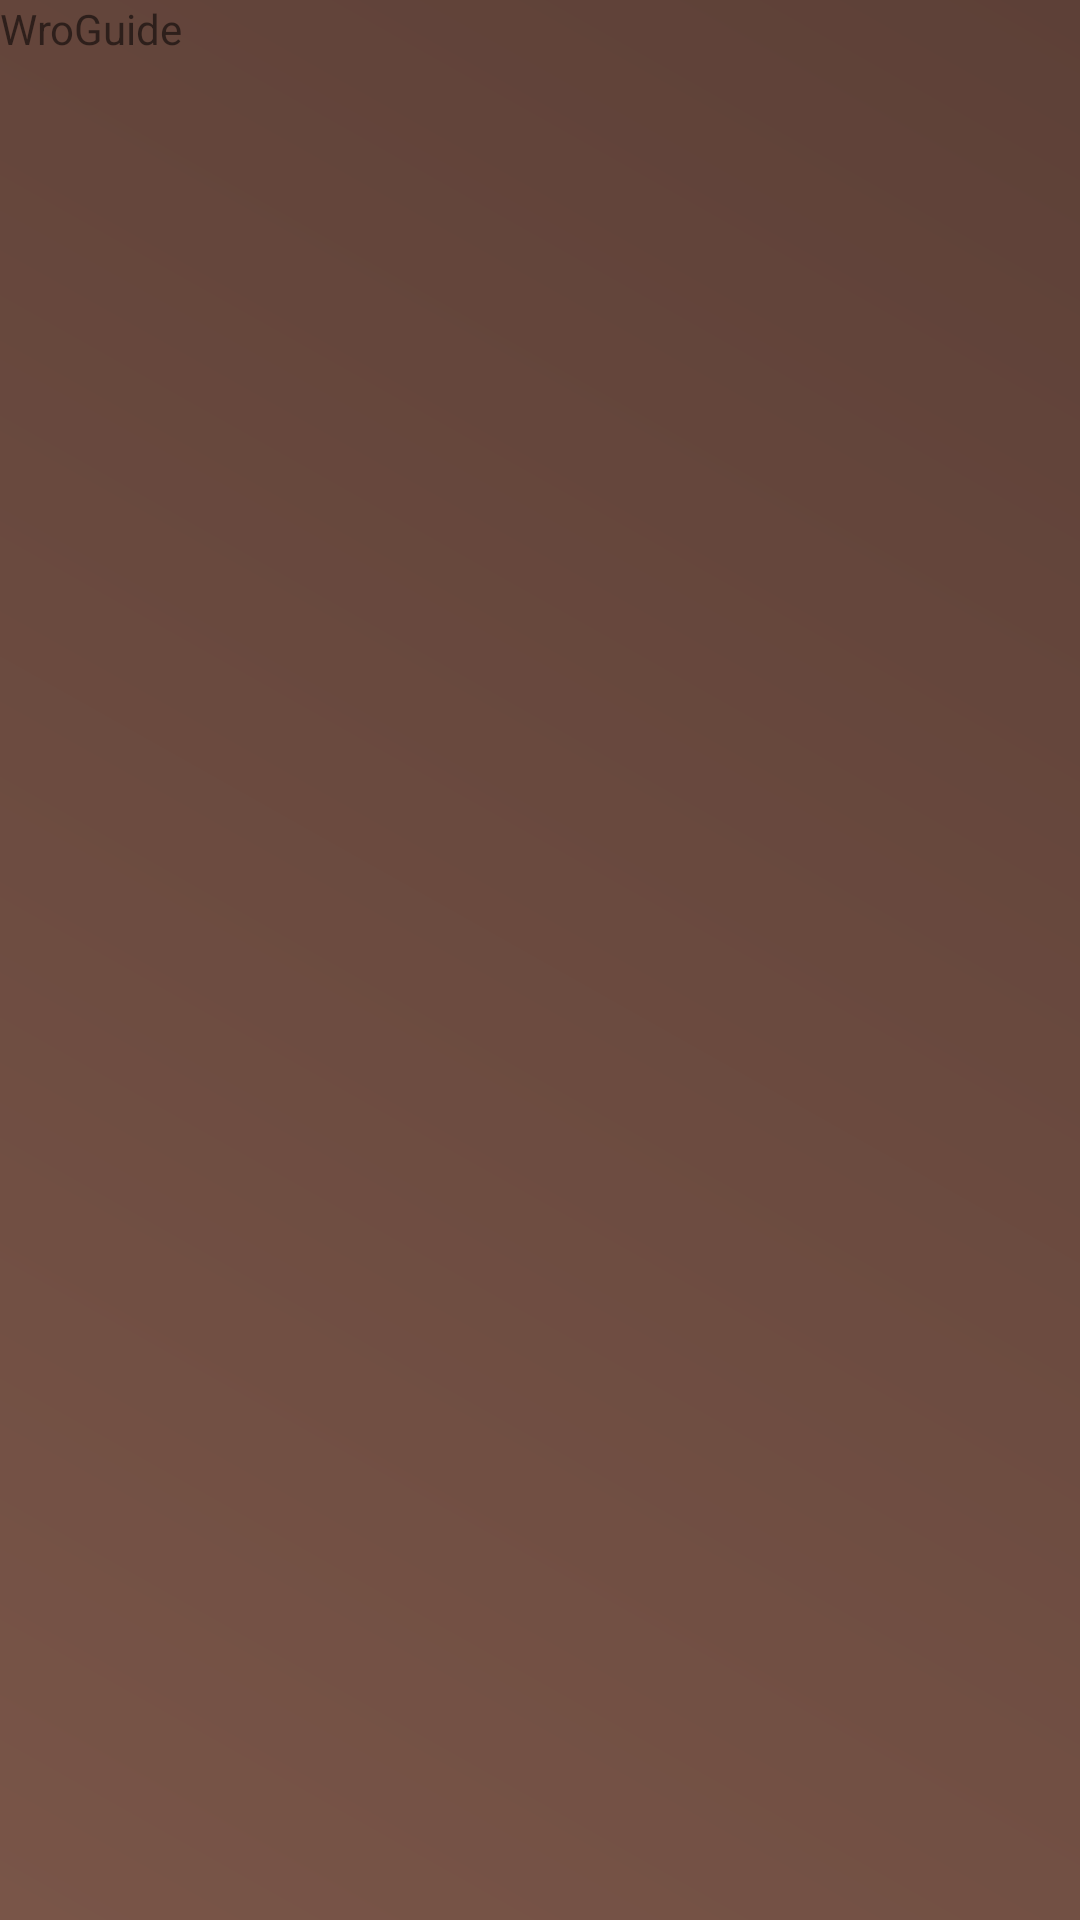

Android layout source for this screen:
<!-- AndroidManifest.xml: application theme Theme.AppCompat.Light.NoActionBar -->
<!-- res/layout/splash_screen.xml -->
<?xml version="1.0" encoding="utf-8"?>
<LinearLayout xmlns:android="http://schemas.android.com/apk/res/android"
    android:orientation="vertical"
    android:background="@drawable/gradient_splash_screen"
    android:layout_width="match_parent"
    android:layout_height="match_parent">

    <TextView
        android:layout_width="match_parent"
        android:layout_height="wrap_content"
        android:text="WroGuide"
        android:textColorHighlight="@color/colorPrimaryDark" />

</LinearLayout>
<!-- resources referenced by this layout -->
<resources>
  <color name="colorPrimaryDark">#5D4037</color>
  <!-- drawable gradient_splash_screen (drawable) -->
  <?xml version="1.0" encoding="utf-8"?>
  <shape xmlns:android="http://schemas.android.com/apk/res/android" android:shape="rectangle" >
      <gradient
          android:type="linear"
          android:startColor="@color/colorPrimary"
          android:endColor="@color/colorPrimaryDark"
          android:angle="45"/>
  </shape>
  <color name="colorPrimary">#795548</color>
</resources>
